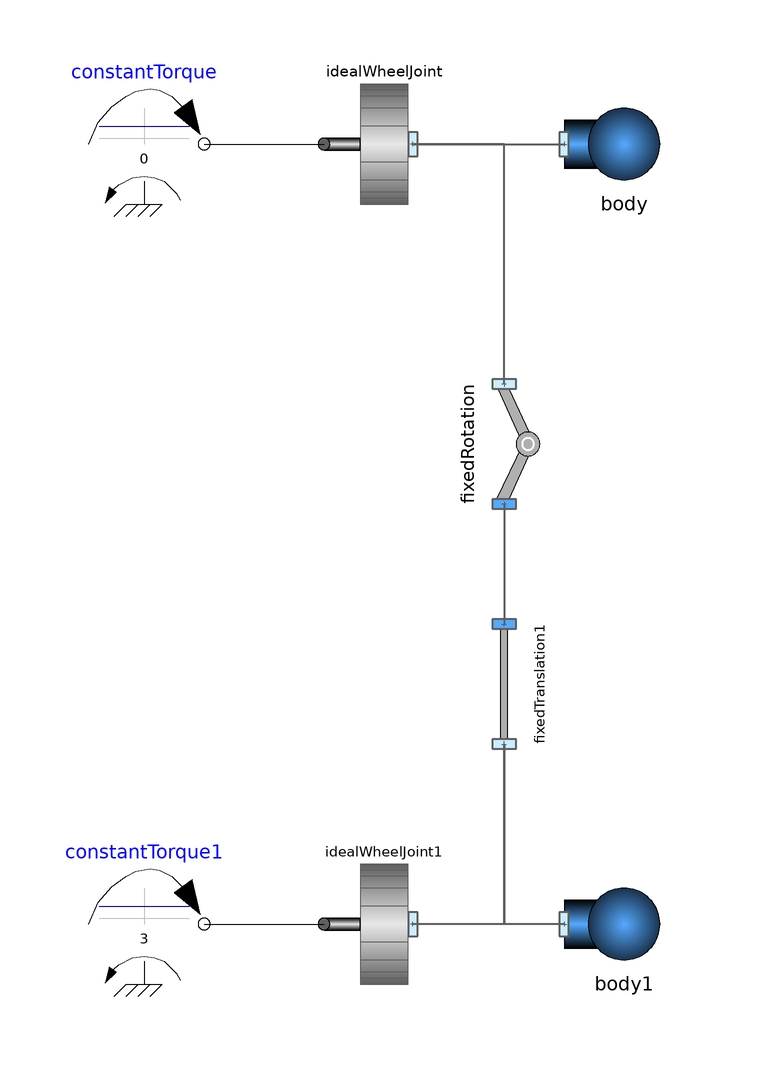

This picture is the connection diagram that the Modelica source below describes through its graphical annotations.

model SingleTrackFixedSteering "AcceleratingBody"

      Parts.Body body(
        m=1,
        I=0.1,
        g={0,0})
        annotation (Placement(transformation(extent={{-10,-10},{10,10}},
            rotation=0,
            origin={40,50})));
      VehicleComponents.Wheels.IdealWheelJoint idealWheelJoint(
        r={0,1},
        radius=0.2) annotation (Placement(transformation(
            extent={{-10,-10},{10,10}},
            rotation=180,
            origin={0,50})));
      Parts.FixedTranslation fixedTranslation1(r={0,0.8}) annotation (
          Placement(transformation(
            extent={{-10,-10},{10,10}},
            rotation=90,
            origin={20,-40})));
      Parts.Body body1(
        I=0.1,
        m=10,
        g={0,0})
              annotation (Placement(transformation(extent={{30,-90},{50,-70}})));
      VehicleComponents.Wheels.IdealWheelJoint idealWheelJoint1(
        r={0,1},
        radius=0.2) annotation (Placement(transformation(
            extent={{-10,-10},{10,10}},
            rotation=180,
            origin={0,-80})));
      Parts.FixedRotation fixedRotation(alpha=-0.13962634015955) annotation (
          Placement(transformation(
            extent={{-10,-10},{10,10}},
            rotation=270,
            origin={20,0})));
      Modelica.Mechanics.Rotational.Sources.ConstantTorque constantTorque(
          tau_constant=0)
        annotation (Placement(transformation(extent={{-50,40},{-30,60}})));
      Modelica.Mechanics.Rotational.Sources.ConstantTorque constantTorque1(
          tau_constant=3)
        annotation (Placement(transformation(extent={{-50,-90},{-30,-70}})));
    equation
      connect(idealWheelJoint.frame_a, body.frame_a) annotation (Line(
          points={{4.8,50},{30,50}},
          color={95,95,95},
          thickness=0.5,
          smooth=Smooth.None));
      connect(fixedTranslation1.frame_a, idealWheelJoint1.frame_a) annotation (
          Line(
          points={{20,-50},{20,-80},{4.8,-80}},
          color={95,95,95},
          thickness=0.5,
          smooth=Smooth.None));
      connect(body1.frame_a, fixedTranslation1.frame_a) annotation (Line(
          points={{30,-80},{20,-80},{20,-50}},
          color={95,95,95},
          thickness=0.5,
          smooth=Smooth.None));
      connect(fixedRotation.frame_b, fixedTranslation1.frame_b) annotation (
          Line(
          points={{20,-10},{20,-20},{20,-20},{20,-30}},
          color={95,95,95},
          thickness=0.5,
          smooth=Smooth.None));
      connect(fixedRotation.frame_a, idealWheelJoint.frame_a) annotation (Line(
          points={{20,10},{20,50},{4.8,50}},
          color={95,95,95},
          thickness=0.5,
          smooth=Smooth.None));
      connect(constantTorque1.flange, idealWheelJoint1.flange_a) annotation (
          Line(
          points={{-30,-80},{-10,-80}},
          color={0,0,0},
          smooth=Smooth.None));
      connect(constantTorque.flange, idealWheelJoint.flange_a) annotation (Line(
          points={{-30,50},{-10,50}},
          color={0,0,0},
          smooth=Smooth.None));
      annotation (Diagram(graphics));
    end SingleTrackFixedSteering;